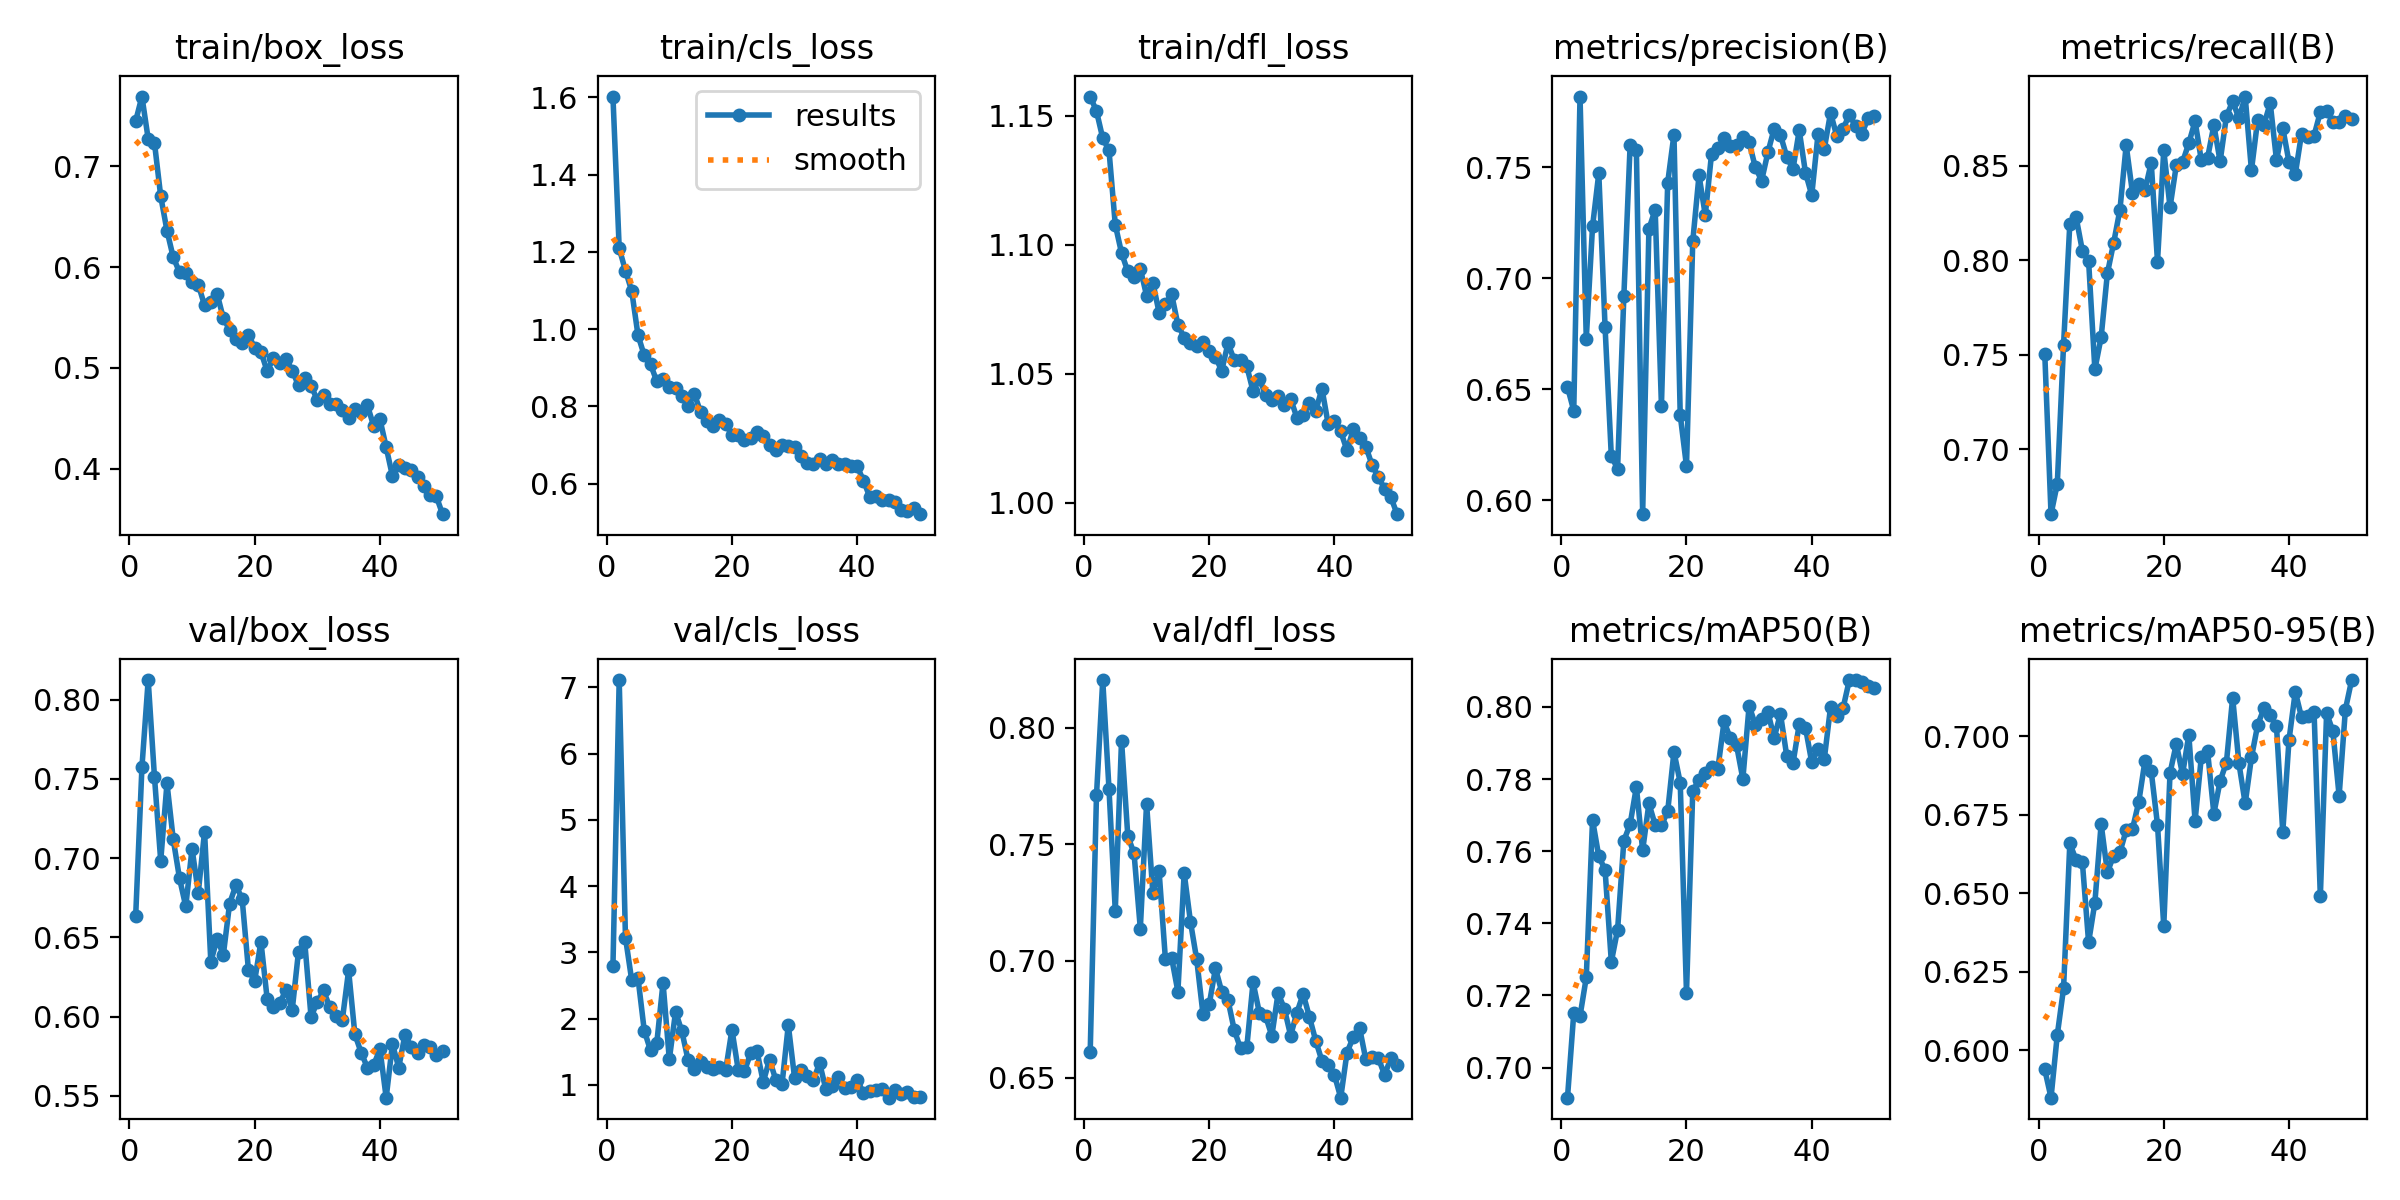

The table this chart was drawn from, first rows:
epoch, time, train/box_loss, train/cls_loss, train/dfl_loss, metrics/precision(B), metrics/recall(B), metrics/mAP50(B), metrics/mAP50-95(B), val/box_loss, val/cls_loss, val/dfl_loss, lr/pg0, lr/pg1, lr/pg2
1, 180.1, 0.7449, 1.602, 1.157, 0.651, 0.7507, 0.6916, 0.5938, 0.6633, 2.788, 0.6612, 0.0005543, 0.0005543, 0.0005543
2, 353.7, 0.7692, 1.209, 1.152, 0.6402, 0.6657, 0.715, 0.5848, 0.7573, 7.112, 0.7709, 0.001088, 0.001088, 0.001088
3, 524.7, 0.7273, 1.151, 1.141, 0.7818, 0.6817, 0.7143, 0.6048, 0.8124, 3.223, 0.8204, 0.0016, 0.0016, 0.0016
4, 695.1, 0.7235, 1.099, 1.137, 0.6727, 0.7552, 0.725, 0.6197, 0.7514, 2.576, 0.7736, 0.001568, 0.001568, 0.001568
5, 869, 0.6704, 0.9846, 1.108, 0.7233, 0.8193, 0.7687, 0.6659, 0.6983, 2.614, 0.7216, 0.001535, 0.001535, 0.001535
6, 1046, 0.6363, 0.9321, 1.097, 0.7473, 0.8228, 0.7586, 0.6606, 0.7472, 1.818, 0.7945, 0.001502, 0.001502, 0.001502
7, 1225, 0.6097, 0.9093, 1.09, 0.678, 0.8051, 0.7549, 0.66, 0.7118, 1.518, 0.7536, 0.001469, 0.001469, 0.001469
8, 1404, 0.5951, 0.8651, 1.087, 0.6197, 0.7995, 0.7293, 0.6343, 0.6873, 1.629, 0.746, 0.001436, 0.001436, 0.001436
9, 1582, 0.5938, 0.8715, 1.091, 0.6142, 0.7423, 0.7382, 0.647, 0.6695, 2.54, 0.7139, 0.001403, 0.001403, 0.001403
10, 1765, 0.5855, 0.8508, 1.08, 0.6919, 0.7592, 0.7629, 0.6721, 0.706, 1.382, 0.7674, 0.00137, 0.00137, 0.00137
11, 1950, 0.5828, 0.8472, 1.085, 0.7599, 0.7931, 0.7675, 0.6567, 0.6783, 2.102, 0.7293, 0.001337, 0.001337, 0.001337
12, 2136, 0.5621, 0.8263, 1.074, 0.7579, 0.8092, 0.7778, 0.662, 0.7168, 1.808, 0.7383, 0.001304, 0.001304, 0.001304
13, 2315, 0.565, 0.8013, 1.077, 0.5936, 0.8266, 0.7602, 0.663, 0.6345, 1.372, 0.701, 0.001271, 0.001271, 0.001271
14, 2497, 0.5738, 0.8328, 1.081, 0.7221, 0.8608, 0.7732, 0.6701, 0.649, 1.242, 0.7013, 0.001238, 0.001238, 0.001238
15, 2687, 0.5492, 0.785, 1.069, 0.7309, 0.8357, 0.7673, 0.6704, 0.639, 1.346, 0.6869, 0.001205, 0.001205, 0.001205
16, 2872, 0.5381, 0.7624, 1.064, 0.6425, 0.8403, 0.7671, 0.679, 0.6713, 1.274, 0.7377, 0.001172, 0.001172, 0.001172
17, 3058, 0.529, 0.7495, 1.062, 0.7431, 0.8371, 0.7711, 0.6922, 0.6829, 1.24, 0.7169, 0.001139, 0.001139, 0.001139
18, 3242, 0.5246, 0.7647, 1.061, 0.7647, 0.8515, 0.7875, 0.6888, 0.6744, 1.261, 0.7007, 0.001106, 0.001106, 0.001106
19, 3432, 0.5331, 0.756, 1.062, 0.6383, 0.7993, 0.779, 0.6718, 0.6297, 1.219, 0.6774, 0.001073, 0.001073, 0.001073
20, 3618, 0.5199, 0.7256, 1.059, 0.6153, 0.8582, 0.7207, 0.6395, 0.6225, 1.831, 0.6814, 0.00104, 0.00104, 0.00104
21, 3805, 0.516, 0.7273, 1.056, 0.7166, 0.828, 0.7766, 0.6883, 0.6473, 1.227, 0.6969, 0.001007, 0.001007, 0.001007
22, 3992, 0.4967, 0.7121, 1.051, 0.7463, 0.8502, 0.7798, 0.6976, 0.6111, 1.207, 0.6868, 0.0009739, 0.0009739, 0.0009739
23, 4182, 0.5101, 0.7181, 1.062, 0.7284, 0.8518, 0.7818, 0.6879, 0.6063, 1.479, 0.6832, 0.0009409, 0.0009409, 0.0009409
24, 4374, 0.5051, 0.7342, 1.055, 0.756, 0.8619, 0.7834, 0.7005, 0.6086, 1.507, 0.6704, 0.0009078, 0.0009078, 0.0009078
25, 4568, 0.5087, 0.7242, 1.055, 0.7584, 0.8735, 0.7827, 0.6731, 0.6168, 1.041, 0.6626, 0.0008748, 0.0008748, 0.0008748
26, 4759, 0.4975, 0.7004, 1.053, 0.763, 0.8528, 0.796, 0.6935, 0.6043, 1.379, 0.663, 0.0008418, 0.0008418, 0.0008418
27, 4944, 0.4826, 0.6869, 1.043, 0.7595, 0.8542, 0.7913, 0.6952, 0.641, 1.074, 0.6908, 0.0008088, 0.0008088, 0.0008088
28, 5126, 0.4896, 0.6992, 1.048, 0.7599, 0.8713, 0.7893, 0.6754, 0.6469, 1.01, 0.6779, 0.0007758, 0.0007758, 0.0007758
29, 5314, 0.4825, 0.6984, 1.042, 0.7634, 0.8523, 0.78, 0.6858, 0.5999, 1.901, 0.6763, 0.0007428, 0.0007428, 0.0007428
30, 5510, 0.4682, 0.6957, 1.04, 0.7613, 0.876, 0.8003, 0.6916, 0.609, 1.104, 0.6679, 0.0007098, 0.0007098, 0.0007098
31, 5699, 0.4732, 0.6731, 1.041, 0.7499, 0.8841, 0.795, 0.7123, 0.6165, 1.229, 0.6863, 0.0006768, 0.0006768, 0.0006768
32, 5884, 0.4642, 0.6528, 1.038, 0.744, 0.875, 0.7966, 0.6914, 0.6057, 1.138, 0.6795, 0.0006438, 0.0006438, 0.0006438
33, 6067, 0.4647, 0.6512, 1.04, 0.7567, 0.8865, 0.7986, 0.6786, 0.6001, 1.068, 0.6681, 0.0006108, 0.0006108, 0.0006108
34, 6255, 0.4587, 0.6637, 1.033, 0.7674, 0.8476, 0.7914, 0.6932, 0.5979, 1.327, 0.6778, 0.0005778, 0.0005778, 0.0005778
35, 6446, 0.4501, 0.6509, 1.034, 0.7645, 0.8743, 0.7981, 0.7036, 0.6291, 0.9289, 0.6859, 0.0005448, 0.0005448, 0.0005448
36, 6638, 0.4596, 0.6623, 1.039, 0.7548, 0.8717, 0.7865, 0.7089, 0.5888, 0.9739, 0.676, 0.0005118, 0.0005118, 0.0005118
37, 6817, 0.4565, 0.6519, 1.036, 0.7491, 0.8831, 0.7843, 0.7067, 0.5773, 1.116, 0.6659, 0.0004788, 0.0004788, 0.0004788
38, 7003, 0.4629, 0.6512, 1.044, 0.7666, 0.8529, 0.7952, 0.7032, 0.5677, 0.9554, 0.6572, 0.0004458, 0.0004458, 0.0004458
39, 7190, 0.4425, 0.645, 1.03, 0.7475, 0.87, 0.7942, 0.6695, 0.5693, 0.9583, 0.6552, 0.0004127, 0.0004127, 0.0004127
40, 7382, 0.4491, 0.6456, 1.032, 0.7374, 0.8519, 0.7846, 0.6988, 0.5795, 1.073, 0.6511, 0.0003797, 0.0003797, 0.0003797
41, 7585, 0.4214, 0.6079, 1.028, 0.7648, 0.8455, 0.7883, 0.7142, 0.5488, 0.8761, 0.6414, 0.0003467, 0.0003467, 0.0003467
42, 7759, 0.3927, 0.5665, 1.02, 0.7582, 0.8669, 0.7855, 0.706, 0.5826, 0.8997, 0.6607, 0.0003137, 0.0003137, 0.0003137
43, 7936, 0.4035, 0.5684, 1.028, 0.7745, 0.8653, 0.7999, 0.7065, 0.5678, 0.9155, 0.6674, 0.0002807, 0.0002807, 0.0002807
44, 8111, 0.4009, 0.5576, 1.025, 0.764, 0.8659, 0.7975, 0.7077, 0.5885, 0.9358, 0.6714, 0.0002477, 0.0002477, 0.0002477
45, 8285, 0.3989, 0.5569, 1.022, 0.7672, 0.8784, 0.7997, 0.649, 0.581, 0.8044, 0.6578, 0.0002147, 0.0002147, 0.0002147
46, 8458, 0.3917, 0.5533, 1.015, 0.7737, 0.8788, 0.8075, 0.7074, 0.5772, 0.9173, 0.6586, 0.0001817, 0.0001817, 0.0001817
47, 8632, 0.3824, 0.5324, 1.01, 0.7685, 0.8733, 0.8074, 0.7016, 0.582, 0.8665, 0.6584, 0.0001487, 0.0001487, 0.0001487
48, 8805, 0.3742, 0.529, 1.005, 0.765, 0.873, 0.8068, 0.681, 0.5805, 0.8904, 0.6512, 0.0001157, 0.0001157, 0.0001157
49, 8978, 0.3728, 0.5363, 1.002, 0.7722, 0.8765, 0.8059, 0.7085, 0.5755, 0.8106, 0.6583, 8.26832e-05, 8.26832e-05, 8.26832e-05
50, 9151, 0.3549, 0.5215, 0.9955, 0.7729, 0.8747, 0.8053, 0.7179, 0.5784, 0.812, 0.6556, 4.96766e-05, 4.96766e-05, 4.96766e-05
